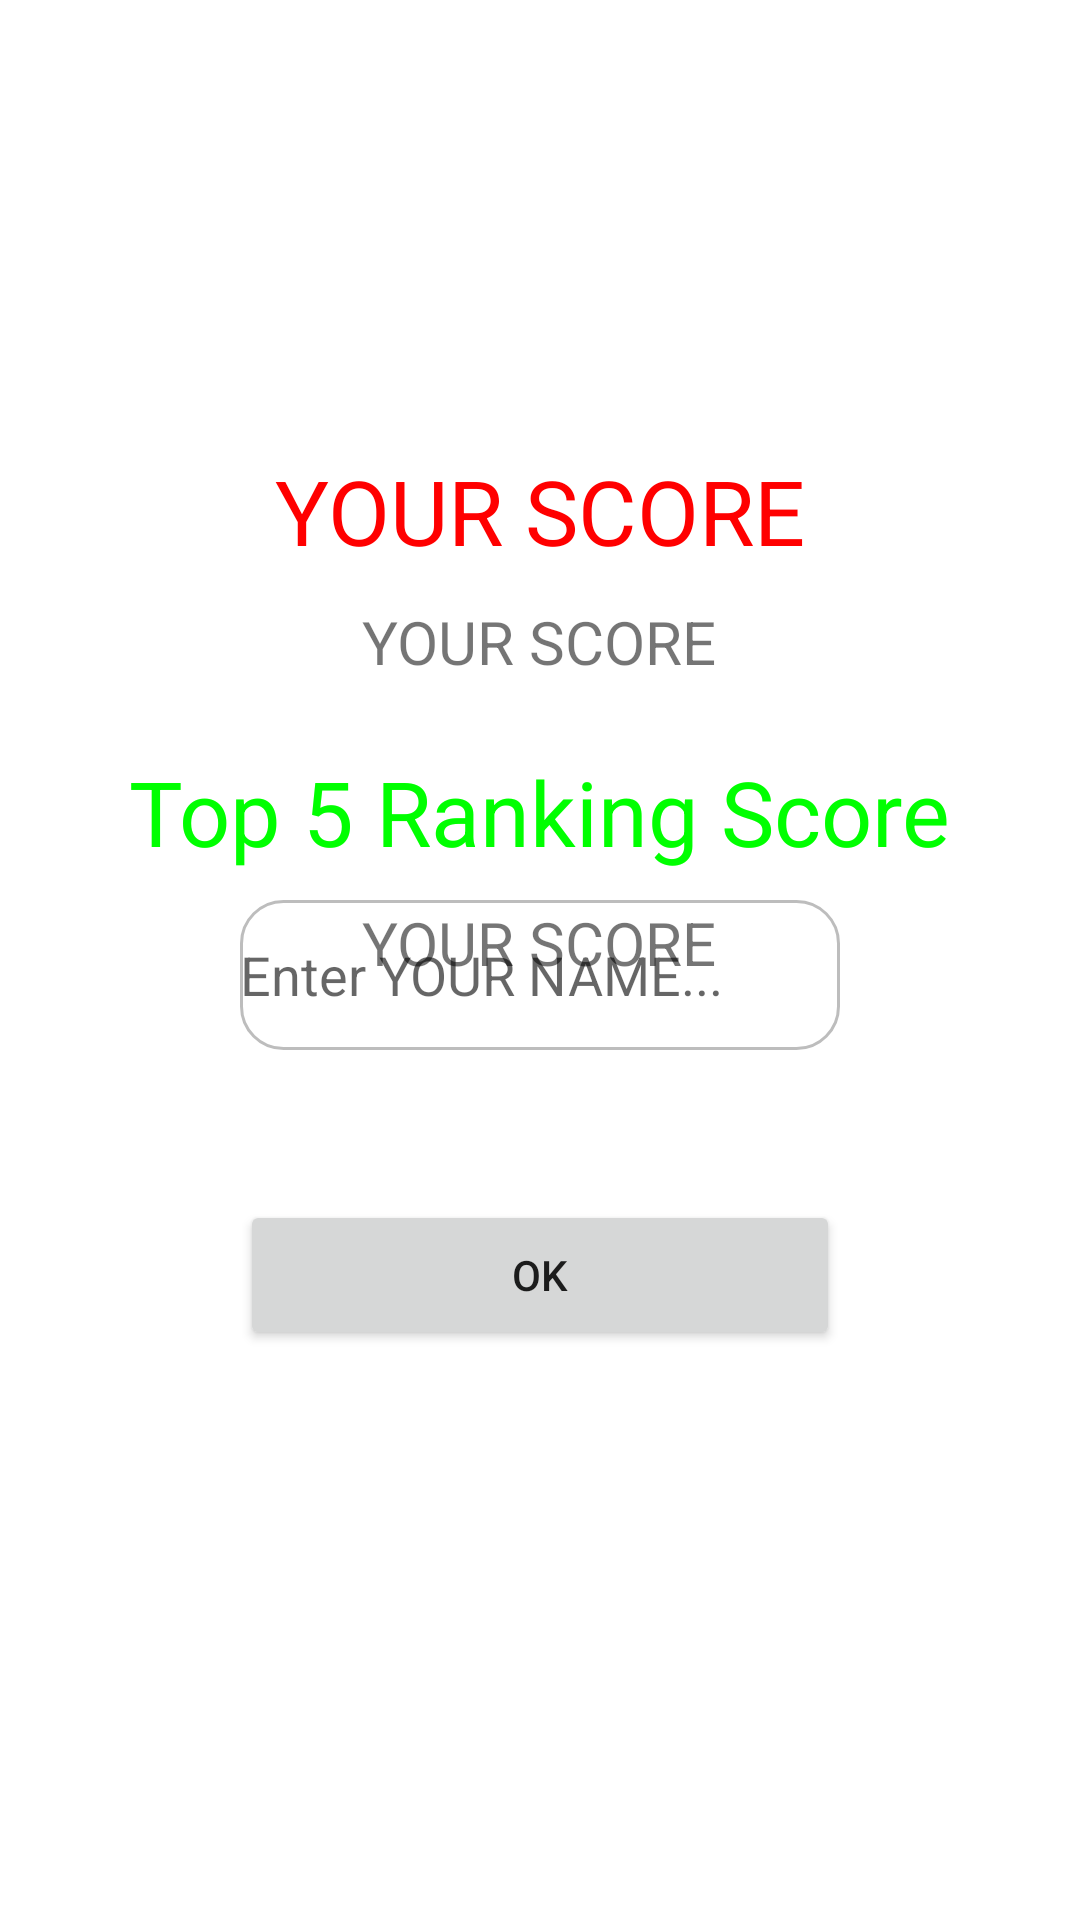

Layout XML and referenced resources for this Android screen:
<!-- AndroidManifest.xml: application theme Theme.FlappySpongebob -->
<!-- res/layout/you_score.xml -->
<?xml version="1.0" encoding="utf-8"?>
<RelativeLayout
    xmlns:android="http://schemas.android.com/apk/res/android"
    xmlns:tools="http://schemas.android.com/tools"
    xmlns:app="http://schemas.android.com/apk/res-auto"
    android:layout_width="match_parent"
    android:layout_height="match_parent"
    android:id="@+id/img_home_my_toy_llr"
    >

    <ImageView
        android:id="@+id/img_bg"
        android:layout_width="600dp"
        android:layout_height="match_parent"
        android:layout_alignParentTop="true"
        android:layout_centerHorizontal="true"
        android:scaleType="fitXY"
        android:src="@raw/board" />

    <TextView
        android:id="@+id/text_youscore"
        android:layout_width="wrap_content"
        android:layout_height="wrap_content"
        android:layout_alignTop="@+id/img_bg"
        android:layout_centerHorizontal="true"
        android:layout_marginTop="150dp"
        android:text="YOUR SCORE"
        android:textSize="30dp"
        android:textColor="#FF0000"
        />

    <TextView
        android:id="@id/text_score"
        android:layout_width="wrap_content"
        android:layout_height="wrap_content"
        android:layout_below="@+id/text_youscore"
        android:layout_centerHorizontal="true"
        android:layout_marginTop="10dp"
        android:textSize="20dp"
        android:text="YOUR SCORE"
        />

    <TextView
        android:id="@+id/text_top5"
        android:layout_width="wrap_content"
        android:layout_height="wrap_content"
        android:layout_alignTop="@+id/text_score"
        android:layout_centerHorizontal="true"
        android:layout_marginTop="50dp"
        android:text="Top 5 Ranking Score"
        android:textSize="30dp"
        android:textColor="#00FF00"
        />

    <TextView
        android:id="@+id/text_topscore"
        android:layout_width="wrap_content"
        android:layout_height="wrap_content"
        android:layout_below="@+id/text_top5"
        android:layout_centerHorizontal="true"
        android:textSize="20dp"
        android:layout_marginTop="10dp"
        android:text="YOUR SCORE"
        />

    <EditText
        android:id="@+id/edit_name"
        android:layout_width="200dp"
        android:layout_height="50dp"
        android:layout_alignTop="@+id/text_youscore"
        android:layout_marginTop="150dp"
        android:layout_centerHorizontal="true"
        android:singleLine = "true"
        android:hint="Enter YOUR NAME..."
        android:background="@drawable/address_text_bg"/>

    <Button
        android:id="@+id/btn_name"
        android:layout_width="200dp"
        android:layout_height="50dp"
        android:layout_below="@+id/edit_name"
        android:layout_marginTop="50dp"
        android:layout_centerHorizontal="true"
        android:text="OK"
        />



</RelativeLayout>
<!-- resources referenced by this layout -->
<resources>
  <!-- drawable address_text_bg (drawable) -->
  <?xml version="1.0" encoding="utf-8"?>
  <shape xmlns:android="http://schemas.android.com/apk/res/android"
      android:shape="rectangle">
  
      <stroke android:width="1dp" android:color="#ffbdbdbd" />
      <corners android:topLeftRadius="14dp" android:topRightRadius="14dp" android:bottomLeftRadius="14dp" android:bottomRightRadius="14dp" />
  
  </shape>
  <style name="Theme.FlappySpongebob" parent="Theme.MaterialComponents.DayNight.NoActionBar">
          
          <item name="colorPrimary">@color/purple_500</item>
          <item name="colorPrimaryVariant">@color/purple_700</item>
          <item name="colorOnPrimary">@color/white</item>
          
          <item name="colorSecondary">@color/teal_200</item>
          <item name="colorSecondaryVariant">@color/teal_700</item>
          <item name="colorOnSecondary">@color/black</item>
          
          <item name="android:statusBarColor" tools:targetApi="l">?attr/colorPrimaryVariant</item>
  
          
      </style>
  <!-- not gathered from this repository: default colours our renderer supplied (Android Studio template values) -->
  <color name="purple_500">#FF6200EE</color>
  <color name="purple_700">#FF3700B3</color>
  <color name="teal_200">#FF03DAC5</color>
  <color name="teal_700">#FF018786</color>
  <color name="black">#FF000000</color>
  <color name="white">#FFFFFFFF</color>
</resources>
